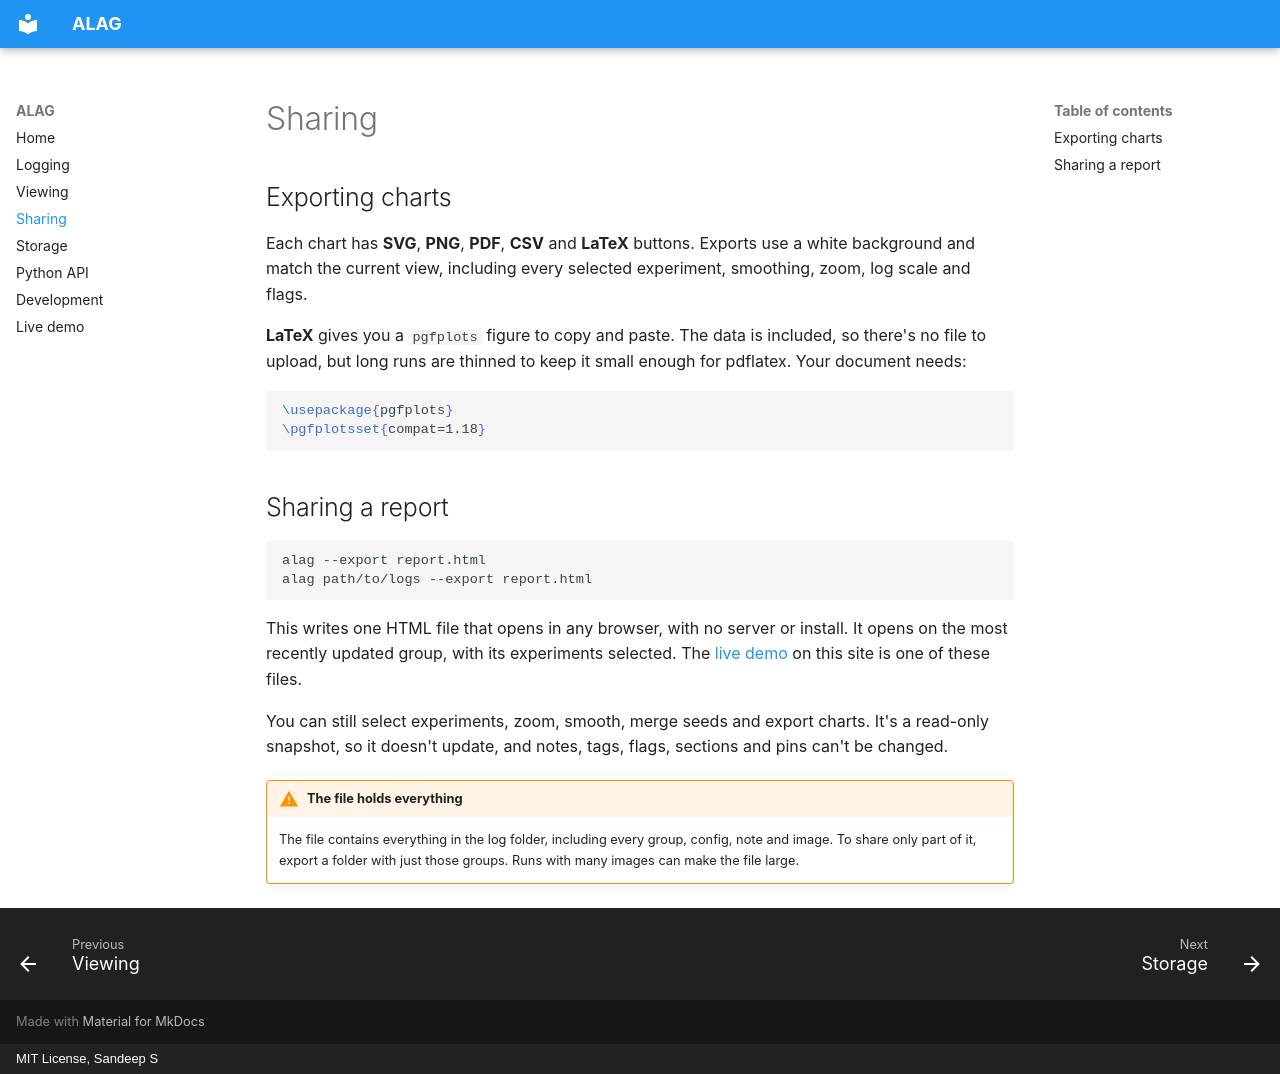

repository: SandyTheAdventurer/alag · page: sharing/index.html · generator: mkdocs · copyright: MIT License, Sandeep S

# Sharing

## Exporting charts

Each chart has **SVG**, **PNG**, **PDF**, **CSV** and **LaTeX** buttons. Exports use a white background and match the current view, including every selected experiment, smoothing, zoom, log scale and flags.

**LaTeX** gives you a `pgfplots` figure to copy and paste. The data is included, so there's no file to upload, but long runs are thinned to keep it small enough for pdflatex. Your document needs:

```latex
\usepackage{pgfplots}
\pgfplotsset{compat=1.18}
```

## Sharing a report

```sh
alag --export report.html
alag path/to/logs --export report.html
```

This writes one HTML file that opens in any browser, with no server or install. It opens on the most recently updated group, with its experiments selected. The [live demo](demo.html) on this site is one of these files.

You can still select experiments, zoom, smooth, merge seeds and export charts. It's a read-only snapshot, so it doesn't update, and notes, tags, flags, sections and pins can't be changed.

!!! warning "The file holds everything"
    The file contains everything in the log folder, including every group, config, note and image. To share only part of it, export a folder with just those groups. Runs with many images can make the file large.
